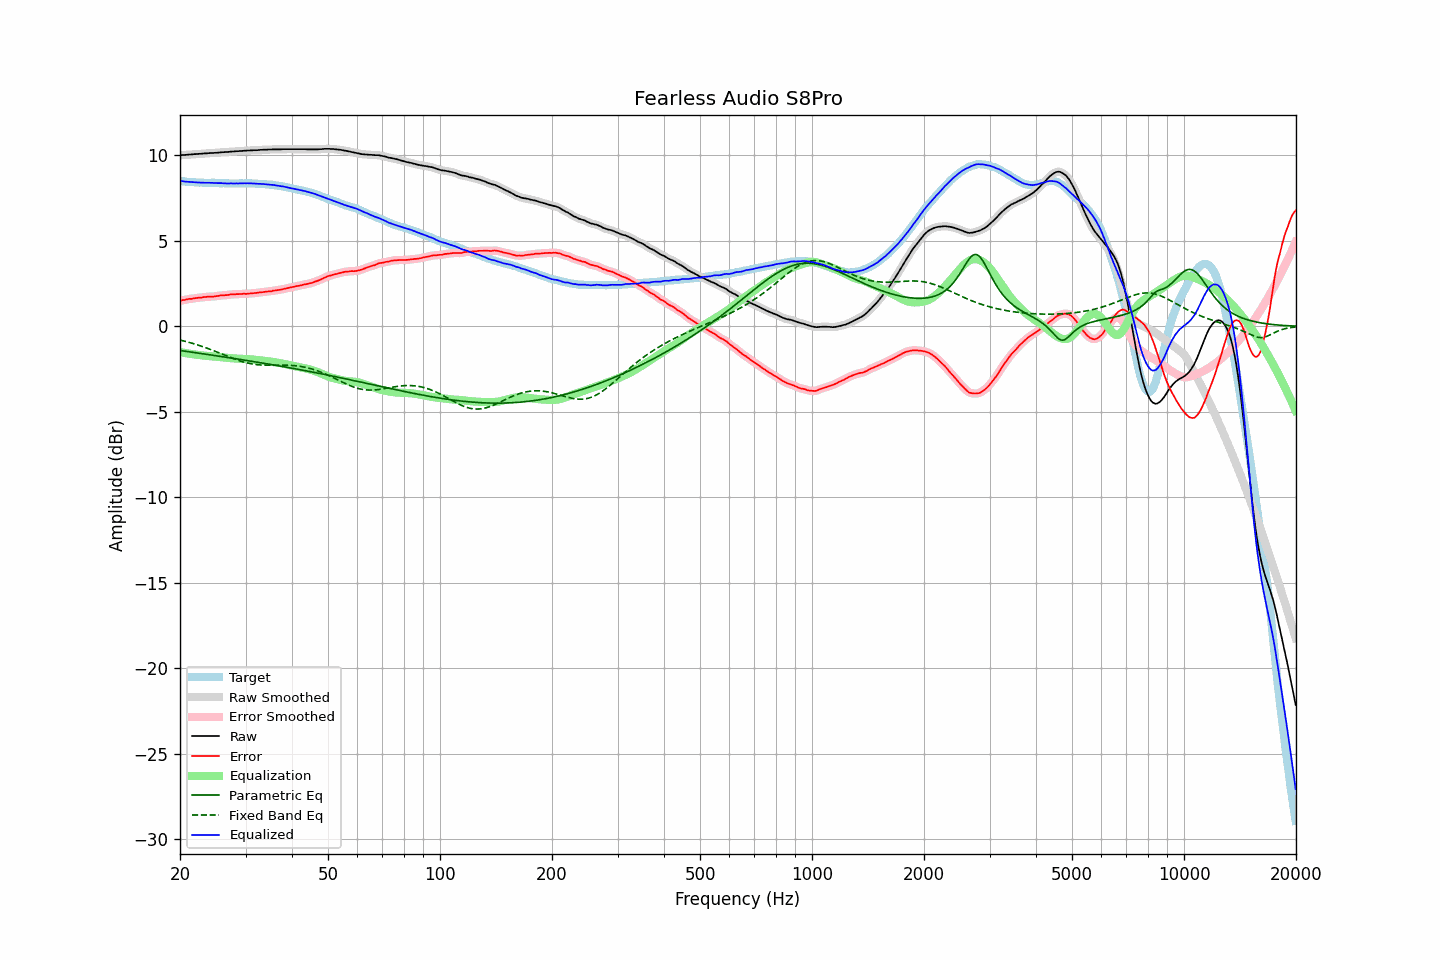

Values plotted in this chart, from the file beside it:
frequency, raw, error, smoothed, error_smoothed, equalization, parametric_eq, fixed_band_eq, equalized_raw, equalized_smoothed, target
20.00, 10.00, 1.49, 10.00, 1.50, -1.50, -1.41, -0.80, 8.50, 8.51, 8.51
20.20, 10.01, 1.52, 10.01, 1.52, -1.52, -1.42, -0.82, 8.50, 8.49, 8.49
20.40, 10.02, 1.54, 10.02, 1.54, -1.54, -1.44, -0.85, 8.49, 8.48, 8.48
20.61, 10.02, 1.54, 10.03, 1.55, -1.55, -1.45, -0.87, 8.47, 8.47, 8.48
20.81, 10.03, 1.57, 10.03, 1.57, -1.57, -1.46, -0.89, 8.46, 8.46, 8.46
21.02, 10.04, 1.59, 10.04, 1.59, -1.59, -1.48, -0.92, 8.46, 8.45, 8.45
21.23, 10.05, 1.61, 10.05, 1.61, -1.60, -1.49, -0.94, 8.45, 8.45, 8.44
21.44, 10.05, 1.61, 10.06, 1.62, -1.62, -1.50, -0.97, 8.44, 8.44, 8.45
21.66, 10.06, 1.62, 10.06, 1.63, -1.63, -1.52, -1.00, 8.43, 8.43, 8.44
21.87, 10.07, 1.65, 10.07, 1.64, -1.64, -1.53, -1.03, 8.43, 8.43, 8.43
22.09, 10.07, 1.66, 10.08, 1.66, -1.65, -1.54, -1.06, 8.42, 8.42, 8.42
22.31, 10.08, 1.67, 10.08, 1.67, -1.67, -1.56, -1.09, 8.42, 8.42, 8.42
22.54, 10.09, 1.69, 10.09, 1.68, -1.68, -1.57, -1.12, 8.41, 8.41, 8.41
22.76, 10.09, 1.68, 10.10, 1.69, -1.69, -1.59, -1.15, 8.40, 8.41, 8.42
22.99, 10.10, 1.70, 10.10, 1.70, -1.70, -1.60, -1.18, 8.40, 8.40, 8.41
23.22, 10.11, 1.72, 10.11, 1.71, -1.71, -1.61, -1.21, 8.40, 8.40, 8.39
23.45, 10.11, 1.72, 10.12, 1.72, -1.72, -1.63, -1.25, 8.39, 8.40, 8.39
23.69, 10.12, 1.73, 10.12, 1.73, -1.73, -1.64, -1.28, 8.40, 8.40, 8.39
23.92, 10.13, 1.74, 10.13, 1.74, -1.73, -1.65, -1.32, 8.40, 8.40, 8.39
24.16, 10.13, 1.74, 10.14, 1.74, -1.74, -1.67, -1.35, 8.39, 8.40, 8.39
24.40, 10.14, 1.74, 10.14, 1.74, -1.75, -1.68, -1.39, 8.39, 8.39, 8.40
24.65, 10.14, 1.74, 10.15, 1.75, -1.76, -1.70, -1.43, 8.39, 8.39, 8.40
24.89, 10.15, 1.76, 10.15, 1.76, -1.77, -1.71, -1.46, 8.39, 8.38, 8.39
25.14, 10.15, 1.77, 10.16, 1.77, -1.77, -1.72, -1.50, 8.38, 8.38, 8.38
25.39, 10.16, 1.79, 10.16, 1.79, -1.78, -1.74, -1.54, 8.38, 8.38, 8.38
25.65, 10.17, 1.81, 10.17, 1.80, -1.79, -1.75, -1.58, 8.38, 8.38, 8.37
25.91, 10.18, 1.82, 10.18, 1.81, -1.81, -1.77, -1.61, 8.38, 8.37, 8.37
26.16, 10.18, 1.81, 10.19, 1.82, -1.82, -1.78, -1.65, 8.37, 8.37, 8.38
26.43, 10.19, 1.83, 10.19, 1.82, -1.83, -1.80, -1.69, 8.36, 8.36, 8.36
26.69, 10.19, 1.83, 10.20, 1.83, -1.84, -1.81, -1.73, 8.36, 8.36, 8.36
26.96, 10.20, 1.84, 10.20, 1.85, -1.85, -1.82, -1.77, 8.36, 8.36, 8.36
27.23, 10.21, 1.86, 10.21, 1.86, -1.85, -1.84, -1.80, 8.36, 8.36, 8.35
27.50, 10.22, 1.87, 10.22, 1.87, -1.86, -1.85, -1.84, 8.36, 8.36, 8.35
27.77, 10.22, 1.86, 10.23, 1.87, -1.87, -1.87, -1.88, 8.35, 8.36, 8.36
28.05, 10.23, 1.88, 10.23, 1.88, -1.88, -1.88, -1.91, 8.36, 8.36, 8.36
28.33, 10.24, 1.89, 10.24, 1.88, -1.88, -1.90, -1.95, 8.36, 8.36, 8.36
28.62, 10.24, 1.89, 10.25, 1.89, -1.89, -1.91, -1.98, 8.36, 8.36, 8.36
28.90, 10.25, 1.89, 10.25, 1.89, -1.89, -1.93, -2.01, 8.36, 8.36, 8.36
29.19, 10.25, 1.89, 10.26, 1.90, -1.89, -1.94, -2.04, 8.36, 8.36, 8.36
29.48, 10.26, 1.90, 10.26, 1.90, -1.90, -1.96, -2.07, 8.36, 8.36, 8.36
29.78, 10.27, 1.91, 10.27, 1.90, -1.90, -1.97, -2.10, 8.37, 8.37, 8.36
30.08, 10.27, 1.90, 10.28, 1.91, -1.91, -1.99, -2.12, 8.36, 8.37, 8.38
30.38, 10.28, 1.92, 10.28, 1.91, -1.91, -2.00, -2.14, 8.37, 8.37, 8.37
30.68, 10.28, 1.92, 10.28, 1.92, -1.92, -2.02, -2.16, 8.36, 8.37, 8.36
30.99, 10.29, 1.93, 10.29, 1.93, -1.93, -2.03, -2.18, 8.37, 8.36, 8.36
31.30, 10.29, 1.93, 10.30, 1.94, -1.94, -2.05, -2.20, 8.36, 8.36, 8.36
31.61, 10.30, 1.94, 10.30, 1.94, -1.94, -2.06, -2.21, 8.36, 8.36, 8.36
31.93, 10.30, 1.96, 10.30, 1.95, -1.95, -2.08, -2.23, 8.35, 8.35, 8.35
32.24, 10.30, 1.96, 10.31, 1.97, -1.96, -2.09, -2.24, 8.34, 8.34, 8.34
32.57, 10.31, 1.98, 10.31, 1.98, -1.98, -2.11, -2.25, 8.34, 8.34, 8.33
32.89, 10.32, 1.99, 10.32, 1.99, -1.99, -2.12, -2.26, 8.34, 8.33, 8.33
33.22, 10.32, 2.00, 10.33, 2.00, -2.00, -2.14, -2.26, 8.33, 8.33, 8.33
33.55, 10.33, 2.01, 10.33, 2.01, -2.01, -2.16, -2.27, 8.32, 8.32, 8.33
33.89, 10.33, 2.02, 10.33, 2.02, -2.02, -2.17, -2.27, 8.31, 8.31, 8.31
34.23, 10.33, 2.03, 10.34, 2.03, -2.03, -2.19, -2.27, 8.30, 8.31, 8.30
34.57, 10.34, 2.05, 10.34, 2.04, -2.04, -2.20, -2.27, 8.30, 8.29, 8.30
34.92, 10.34, 2.06, 10.34, 2.05, -2.06, -2.22, -2.27, 8.29, 8.29, 8.28
35.27, 10.34, 2.05, 10.35, 2.07, -2.07, -2.24, -2.27, 8.27, 8.28, 8.29
35.62, 10.35, 2.09, 10.35, 2.08, -2.08, -2.25, -2.27, 8.27, 8.27, 8.26
35.97, 10.35, 2.10, 10.35, 2.10, -2.10, -2.27, -2.27, 8.26, 8.26, 8.26
... 635 more rows
